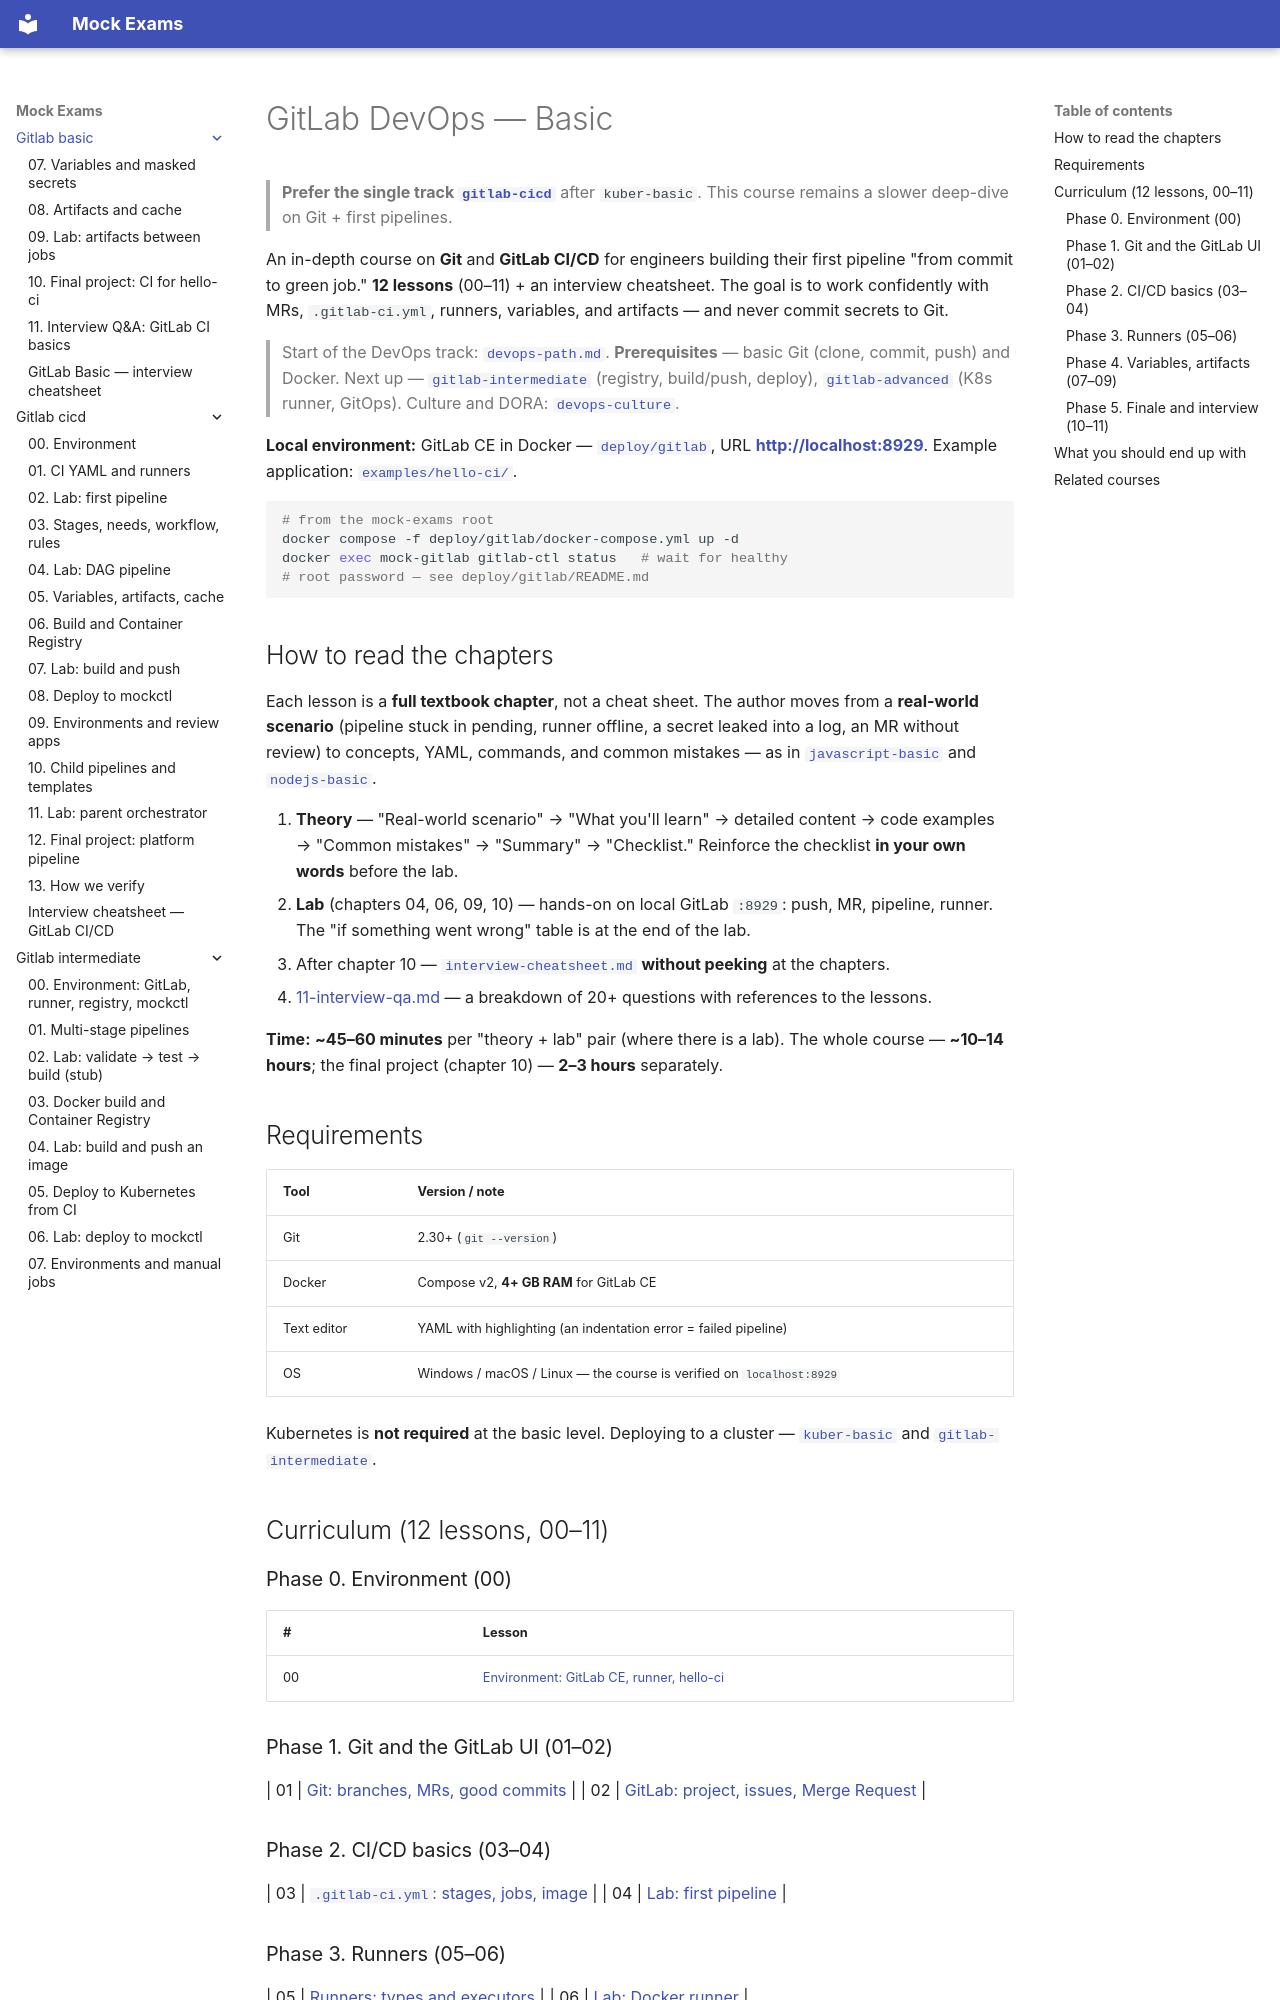

repository: FedorArbuzov/mock-exams · page: gitlab-basic/index.html · generator: mkdocs

# GitLab DevOps — Basic

> **Prefer the single track [`gitlab-cicd`](../gitlab-cicd/README.md)** after `kuber-basic`. This course remains a slower deep-dive on Git + first pipelines.

An in-depth course on **Git** and **GitLab CI/CD** for engineers building their first pipeline "from commit to green job." **12 lessons** (00–11) + an interview cheatsheet. The goal is to work confidently with MRs, `.gitlab-ci.yml`, runners, variables, and artifacts — and never commit secrets to Git.

> Start of the DevOps track: [`devops-path.md`](../devops-path.md). **Prerequisites** — basic Git (clone, commit, push) and Docker. Next up — [`gitlab-intermediate`](../gitlab-intermediate/README.md) (registry, build/push, deploy), [`gitlab-advanced`](../gitlab-advanced/README.md) (K8s runner, GitOps). Culture and DORA: [`devops-culture`](../devops-culture/README.md).

**Local environment:** GitLab CE in Docker — [`deploy/gitlab`](../../deploy/gitlab/README.md), URL **[http://localhost:8929](http://localhost:8929)**. Example application: [`examples/hello-ci/`](examples/hello-ci/).

```bash
# from the mock-exams root
docker compose -f deploy/gitlab/docker-compose.yml up -d
docker exec mock-gitlab gitlab-ctl status   # wait for healthy
# root password — see deploy/gitlab/README.md
```

## How to read the chapters

Each lesson is a **full textbook chapter**, not a cheat sheet. The author moves from a **real-world scenario** (pipeline stuck in pending, runner offline, a secret leaked into a log, an MR without review) to concepts, YAML, commands, and common mistakes — as in [`javascript-basic`](../javascript-basic/README.md) and [`nodejs-basic`](../nodejs-basic/README.md).

1. **Theory** — "Real-world scenario" → "What you'll learn" → detailed content → code examples → "Common mistakes" → "Summary" → "Checklist." Reinforce the checklist **in your own words** before the lab.
2. **Lab** (chapters 04, 06, 09, 10) — hands-on on local GitLab `:8929`: push, MR, pipeline, runner. The "if something went wrong" table is at the end of the lab.
3. After chapter 10 — [`interview-cheatsheet.md`](interview-cheatsheet.md) **without peeking** at the chapters.
4. [11-interview-qa.md](11-interview-qa.md) — a breakdown of 20+ questions with references to the lessons.

**Time:** **~45–60 minutes** per "theory + lab" pair (where there is a lab). The whole course — **~10–14 hours**; the final project (chapter 10) — **2–3 hours** separately.

## Requirements

| Tool | Version / note |
|---|---|
| Git | 2.30+ (`git --version`) |
| Docker | Compose v2, **4+ GB RAM** for GitLab CE |
| Text editor | YAML with highlighting (an indentation error = failed pipeline) |
| OS | Windows / macOS / Linux — the course is verified on `localhost:8929` |

Kubernetes is **not required** at the basic level. Deploying to a cluster — [`kuber-basic`](../kuber-basic/README.md) and [`gitlab-intermediate`](../gitlab-intermediate/README.md).

## Curriculum (12 lessons, 00–11)

### Phase 0. Environment (00)

| # | Lesson |
|---|------|
| 00 | [Environment: GitLab CE, runner, hello-ci](00-environment.md) |

### Phase 1. Git and the GitLab UI (01–02)

| 01 | [Git: branches, MRs, good commits](01-git-workflow.md) |
| 02 | [GitLab: project, issues, Merge Request](02-gitlab-intro.md) |

### Phase 2. CI/CD basics (03–04)

| 03 | [`.gitlab-ci.yml`: stages, jobs, image](03-gitlab-ci-yaml.md) |
| 04 | [Lab: first pipeline](04-lab-first-pipeline.md) |
